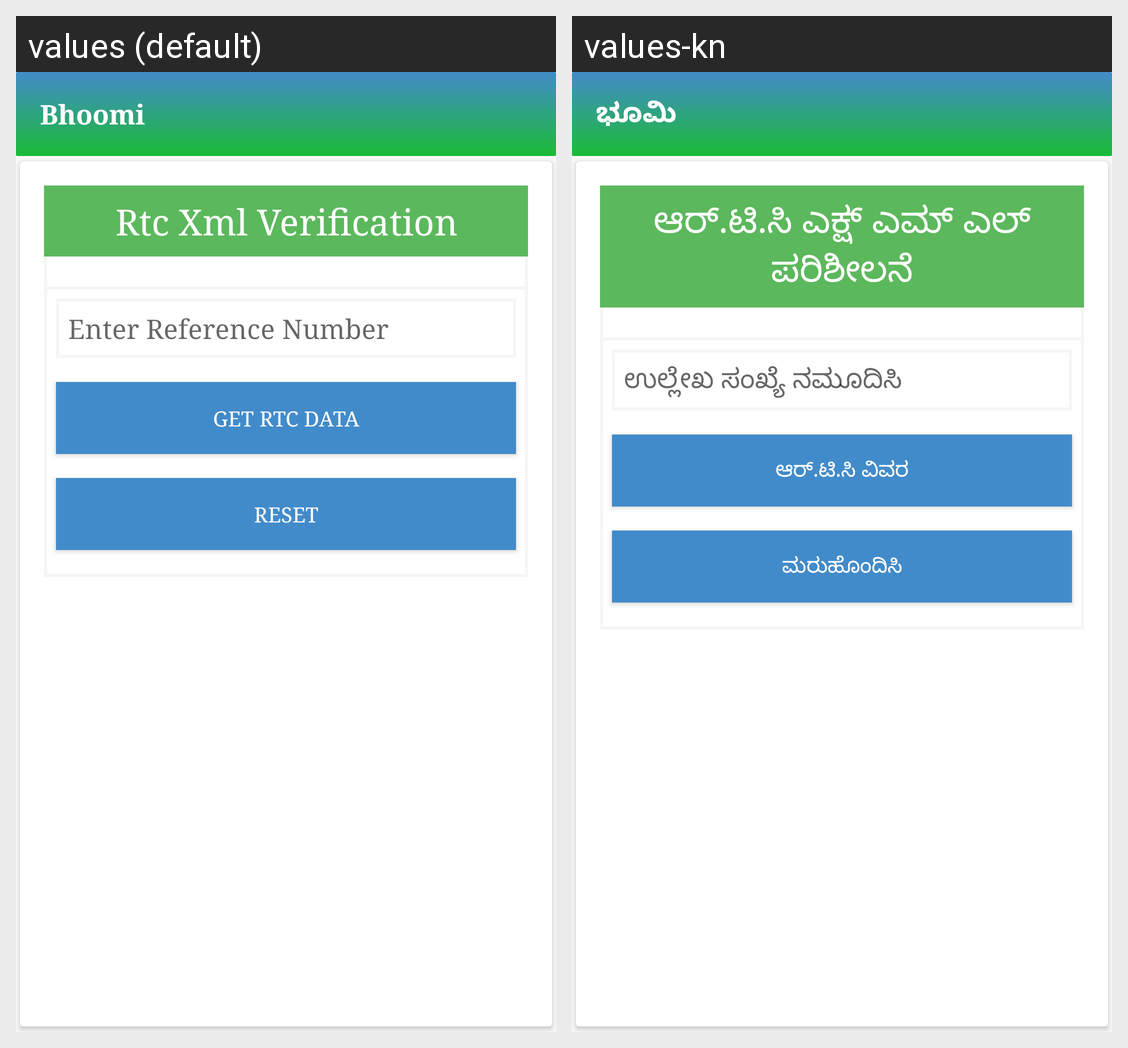

The Android screen above is rendered under two locales of the same app. Produce the string resources it draws, with the default and per-locale values.
Android screen res/layout/activity_rtc_verification.xml rendered under 2 locales, left to right: values (default), values-kn. Device: Nexus 5 (rendered at 1080×1920; each locale shown at half size, 540×960, under a caption strip naming it); theme AppTheme.NoActionBar.
Strings drawn on this screen, with the default value and each locale's value (text and hints the layout hard-codes, and strings that could not be matched under every locale, appear in the picture but are not listed):

bhoomi
  values: Bhoomi
  values-kn: ಭೂಮಿ

rtc_xml_verification
  values: Rtc Xml Verification
  values-kn: ಆರ್.ಟಿ.ಸಿ ಎಕ್ಷ್ ಎಮ್ ಎಲ್ ಪರಿಶೀಲನೆ

rtc_verification_et_hint
  values: Enter Reference Number
  values-kn: ಉಲ್ಲೇಖ ಸಂಖ್ಯೆ ನಮೂದಿಸಿ

rtc_verification_btn1
  values: Get RTC Data
  values-kn: ಆರ್.ಟಿ.ಸಿ ವಿವರ

rtc_verification_btn2
  values: Reset
  values-kn: ಮರುಹೊಂದಿಸಿ
